Labelled photos from "Dataset", an image-classification folder in Mukilan-s18/Defect-Detection. The possible labels are: bottom, side, top.

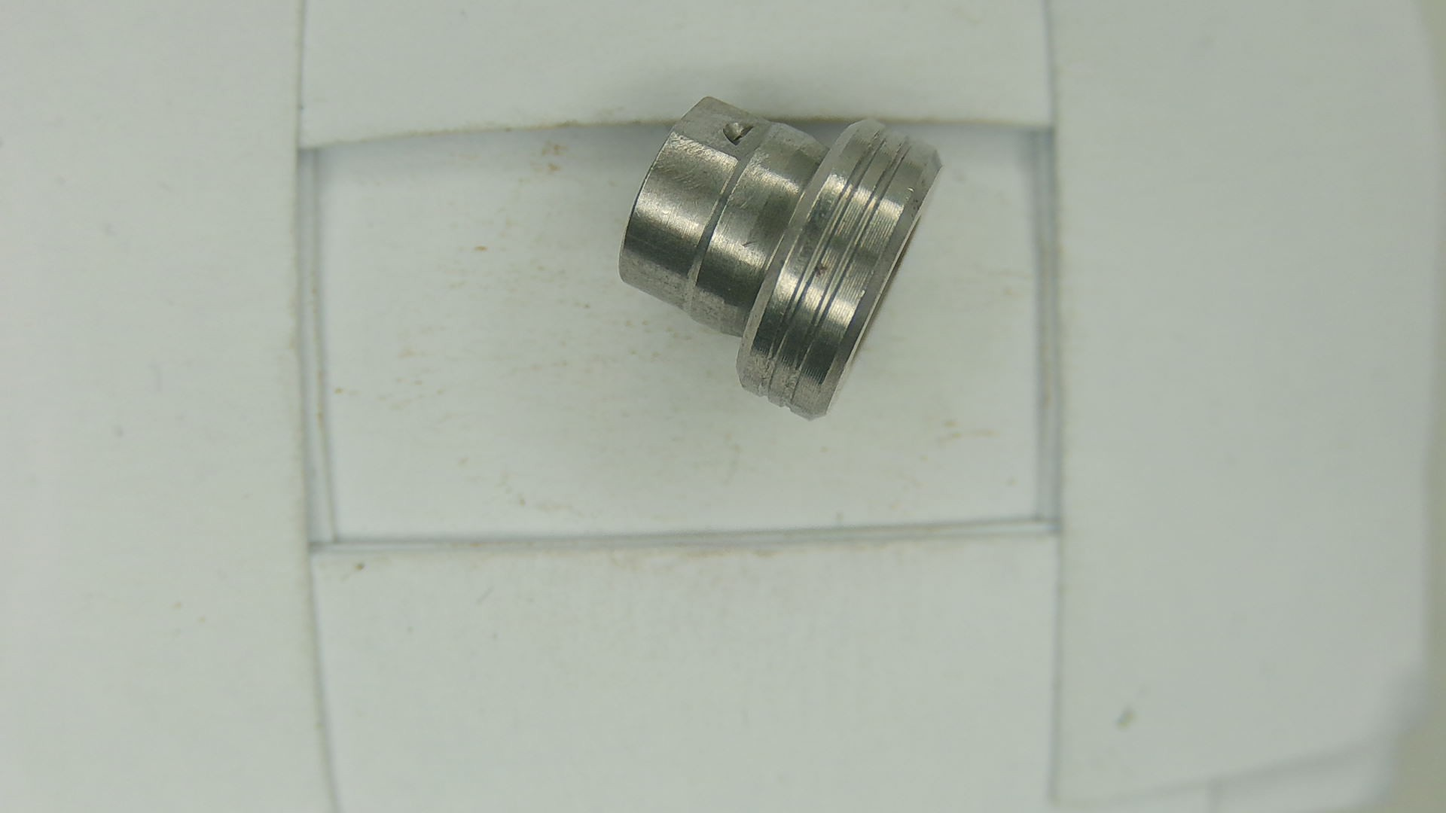
Label: side

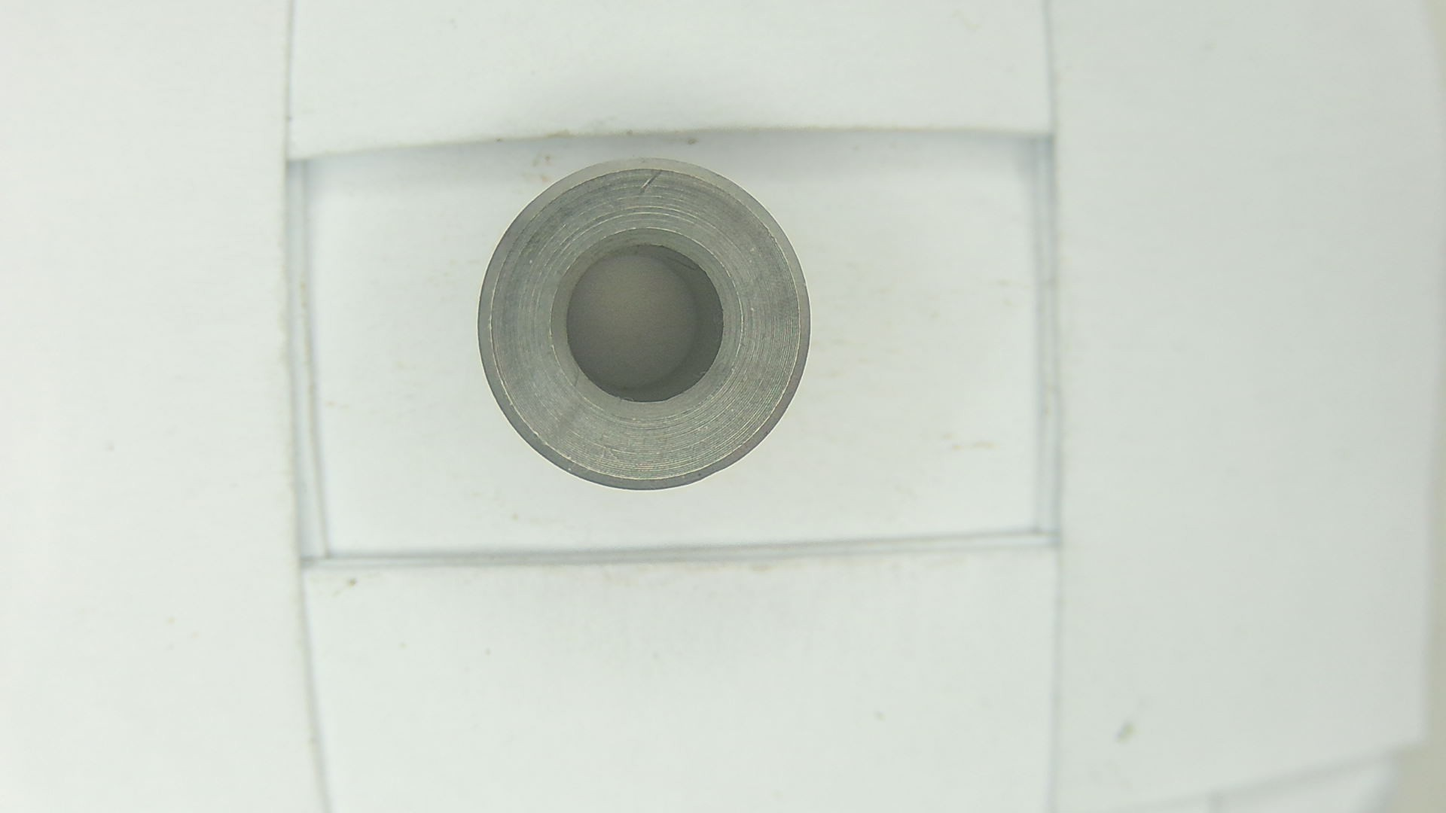
Label: top

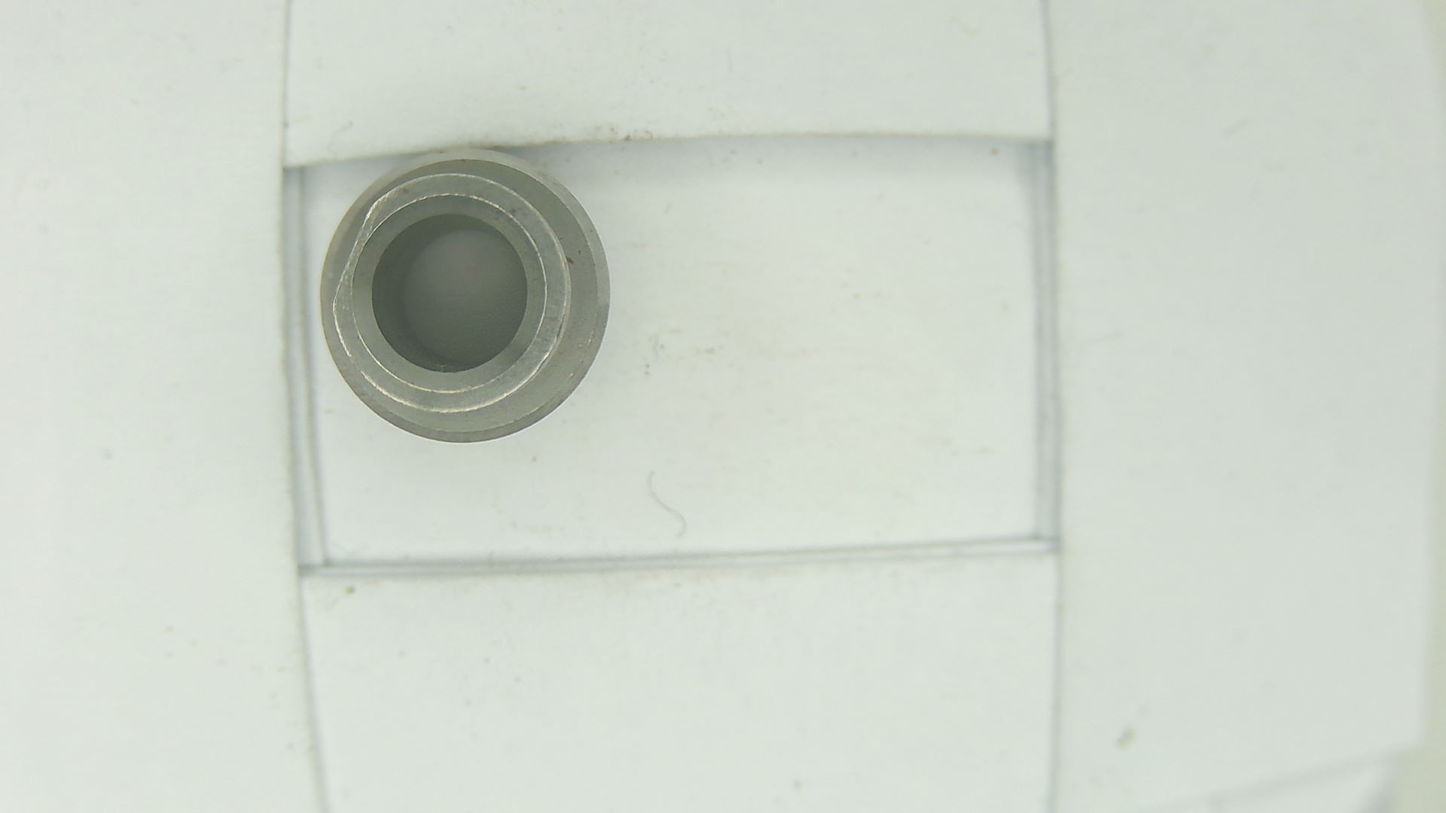
Label: bottom

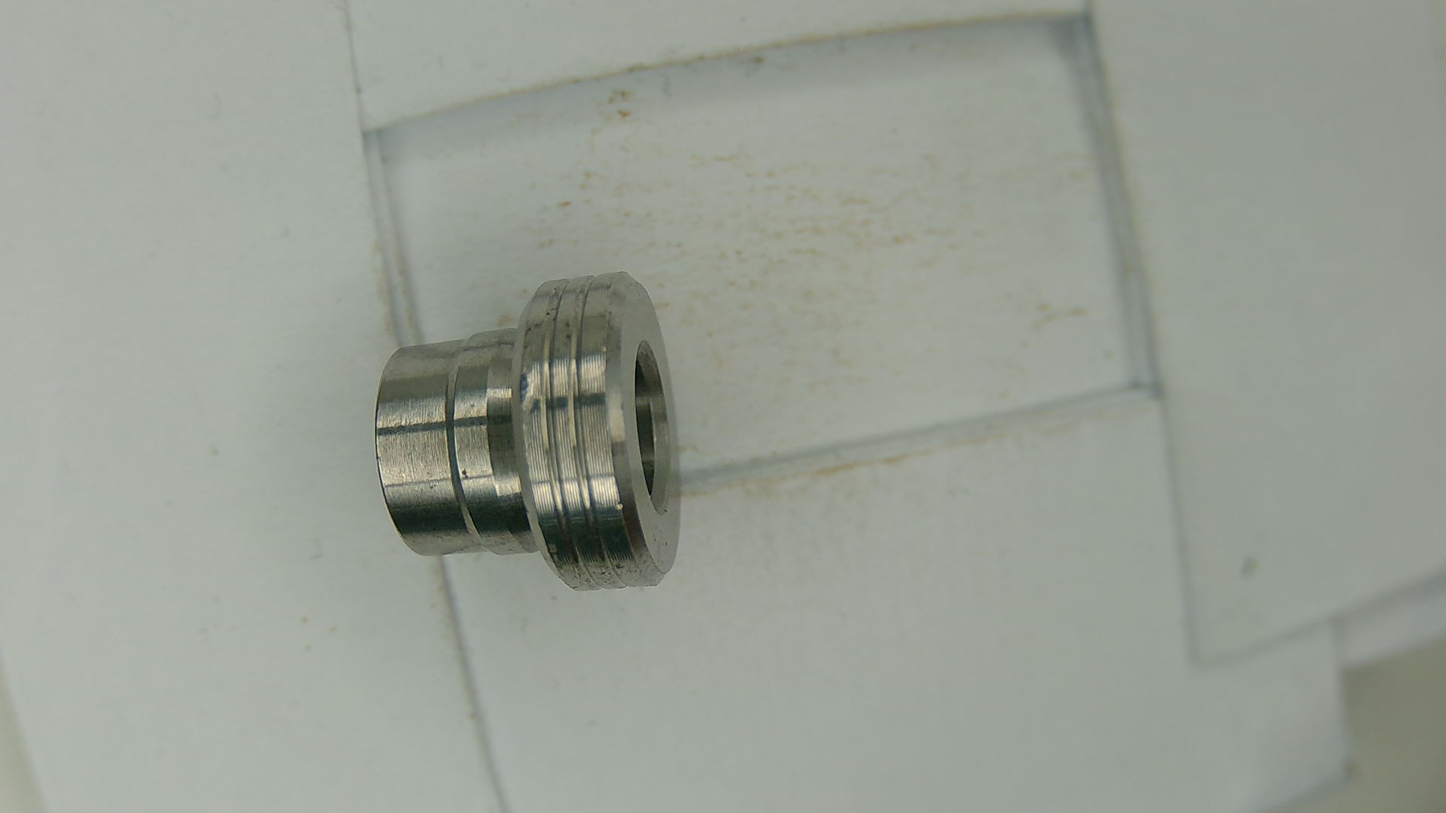
Label: side

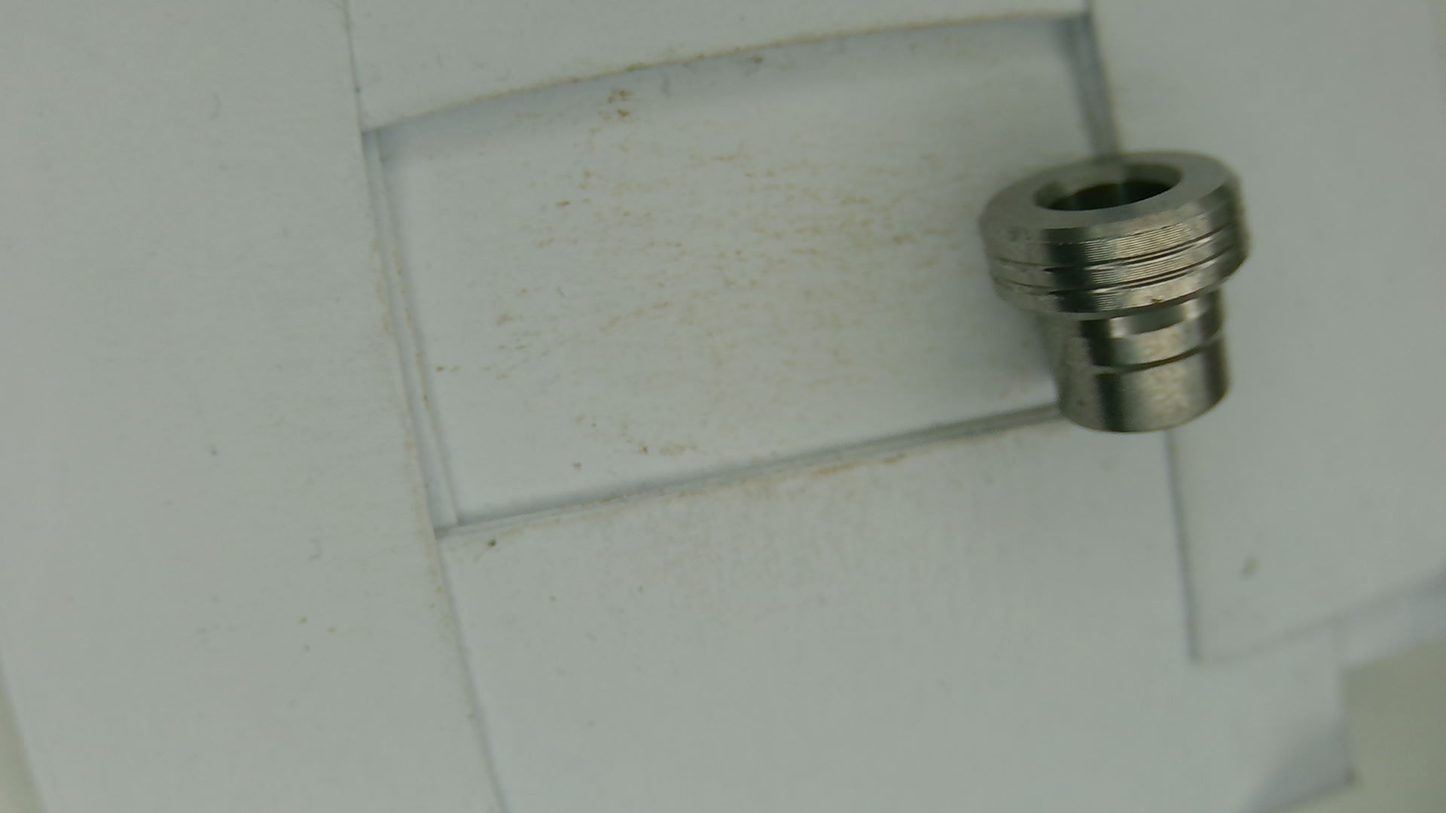
Label: side

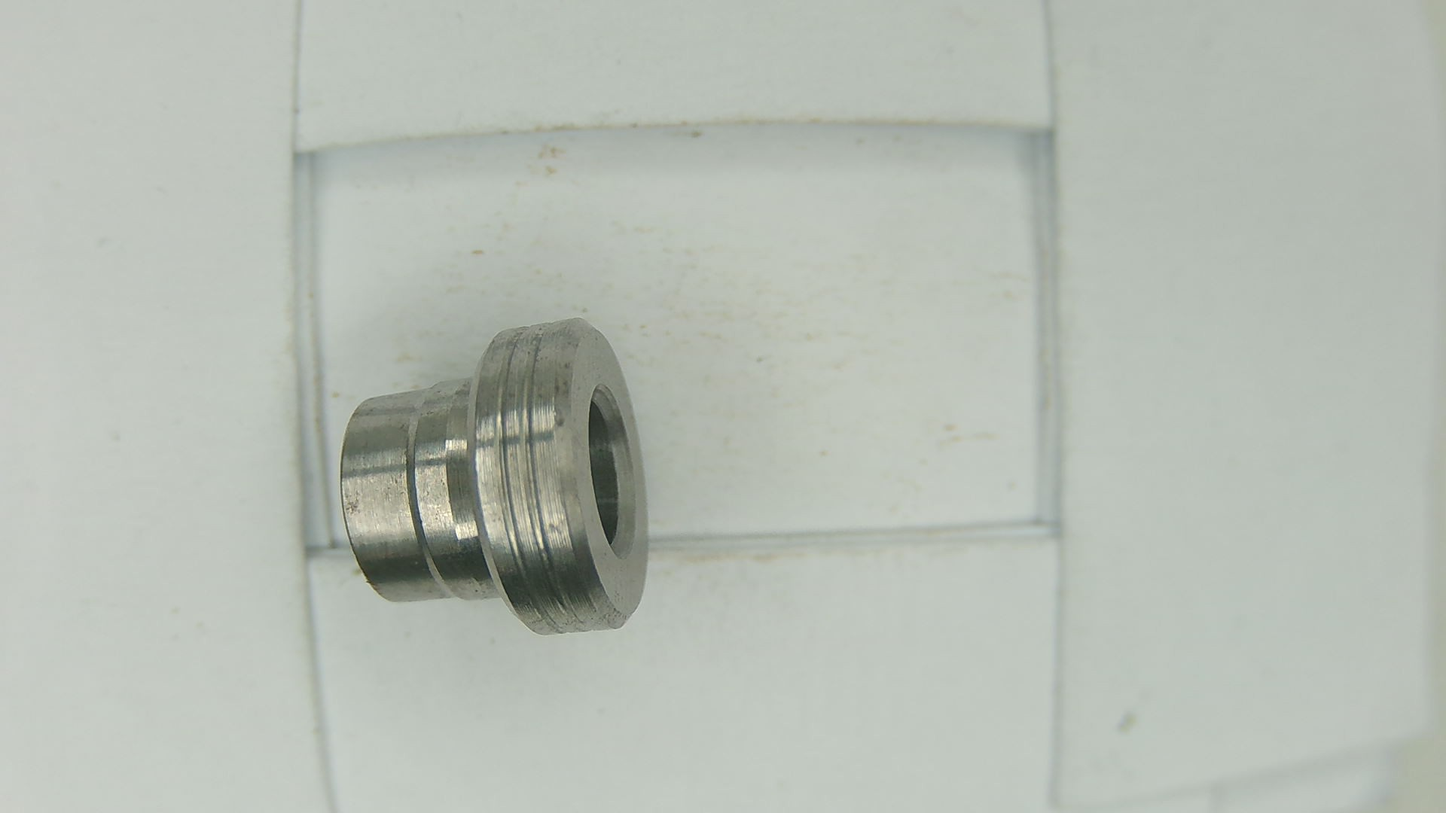
Label: side
